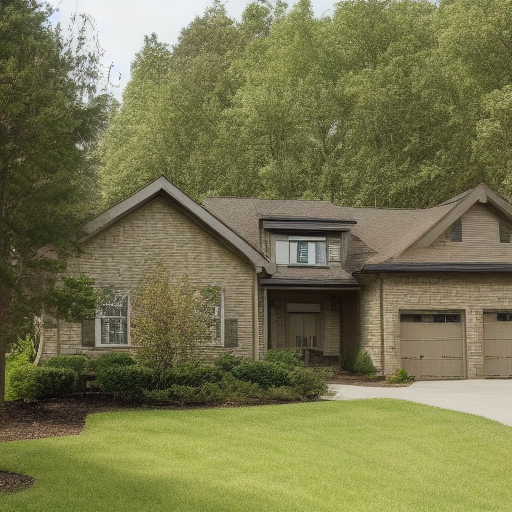
Generation parameters embedded in this image by AUTOMATIC1111 Stable Diffusion web UI or a fork of it (Forge, ...) (PNG 'parameters' text chunk):
House Exterior Photo Rustic
Negative prompt: art artwork illustration painting digital
Steps: 30, Sampler: Euler a, CFG scale: 2, Seed: 2407119053, Size: 512x512, Model hash: fe4efff1e1, Model: sd-v1-4